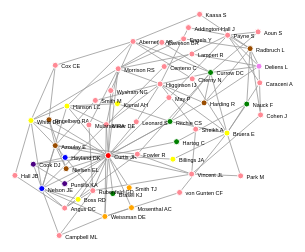
D3 v4 page, settled after 480 driven frames (8 s of simulated time); the page loaded 1 data file(s).



var svg = d3.select("svg"),
    width = +svg.attr("width"),
    height = +svg.attr("height");

// var color = d3.scaleOrdinal(d3.schemeCategory20);
var color = d3.scaleOrdinal()
      .range(["#994C00","#ff0000","#ffa500","#ffff00","#008000","#0000ff","#4b0082","#ee82ee","#ff8994"]);

var simulation = d3.forceSimulation()
    .force("link", d3.forceLink().id(function(d) { return d.id; }))
    .force("charge", d3.forceManyBody())
    .force("center", d3.forceCenter(width / 2, height / 2));

d3.json("sample.json", function(error, graph) {
  if (error) throw error;

  var link = svg.append("g")
      .attr("class", "links")
    .selectAll("line")
    .data(graph.links)
    .enter().append("line")
      .attr("stroke-width", function(d) { return Math.sqrt(d.value); });

  var node = svg.append("g")
      .attr("class", "nodes")
    .selectAll("g")
    .data(graph.nodes)
    .enter().append("g")

  var circles = node.append("circle")
    .attr("r", 3)
    .attr("fill", function(d) { return color(d.group); });

  // Create a drag handler and append it to the node object instead
  var drag_handler = d3.drag()
      .on("start", dragstarted)
      .on("drag", dragged)
      .on("end", dragended);

  drag_handler(node);
  
  var lables = node.append("text")
      .text(function(d) {
        return d.id;
      })
      .attr('x', 6)
      .attr('y', 3);

  node.append("title")
      .text(function(d) { return d.id; });

  simulation
      .nodes(graph.nodes)
      .on("tick", ticked);

  simulation.force("link")
      .links(graph.links);

  function ticked() {
    link
        .attr("x1", function(d) { return d.source.x; })
        .attr("y1", function(d) { return d.source.y; })
        .attr("x2", function(d) { return d.target.x; })
        .attr("y2", function(d) { return d.target.y; });

    node
        .attr("transform", function(d) {
          return "translate(" + d.x + "," + d.y + ")";
        })
  }
});

function dragstarted(d) {
  if (!d3.event.active) simulation.alphaTarget(0.3).restart();
  d.fx = d.x;
  d.fy = d.y;
}

function dragged(d) {
  d.fx = d3.event.x;
  d.fy = d3.event.y;
}

function dragended(d) {
  if (!d3.event.active) simulation.alphaTarget(0);
  d.fx = null;
  d.fy = null;
}



### data: sample.json
{
 "nodes": [
  {
   "id": "Azoulay E",
   "group": 1
  },
  {
   "id": "Curtis JR",
   "group": 0
  },
  {
   "id": "Engelberg RA",
   "group": 1
  },
  {
   "id": "Nielsen EL",
   "group": 1
  },
  {
   "id": "Radbruch L",
   "group": 1
  },
  {
   "id": "Harding R",
   "group": 1
  },
  {
   "id": "Smith TJ",
   "group": 2
  },
  {
   "id": "Mosenthal AC",
   "group": 2
  },
  "... 47 more items"
 ],
 "links": [
  {
   "source": "Azoulay E",
   "target": "Curtis JR",
   "value": 1
  },
  {
   "source": "Azoulay E",
   "target": "Nielsen EL",
   "value": 1
  },
  {
   "source": "Azoulay E",
   "target": "Engelberg RA",
   "value": 1
  },
  {
   "source": "Azoulay E",
   "target": "Smith M",
   "value": 1
  },
  {
   "source": "Azoulay E",
   "target": "Nelson JE",
   "value": 1
  },
  {
   "source": "Azoulay E",
   "target": "Fowler R",
   "value": 1
  },
  {
   "source": "Azoulay E",
   "target": "White DB",
   "value": 1
  },
  {
   "source": "Azoulay E",
   "target": "Rubenfeld GD",
   "value": 1
  },
  "... 110 more items"
 ]
}